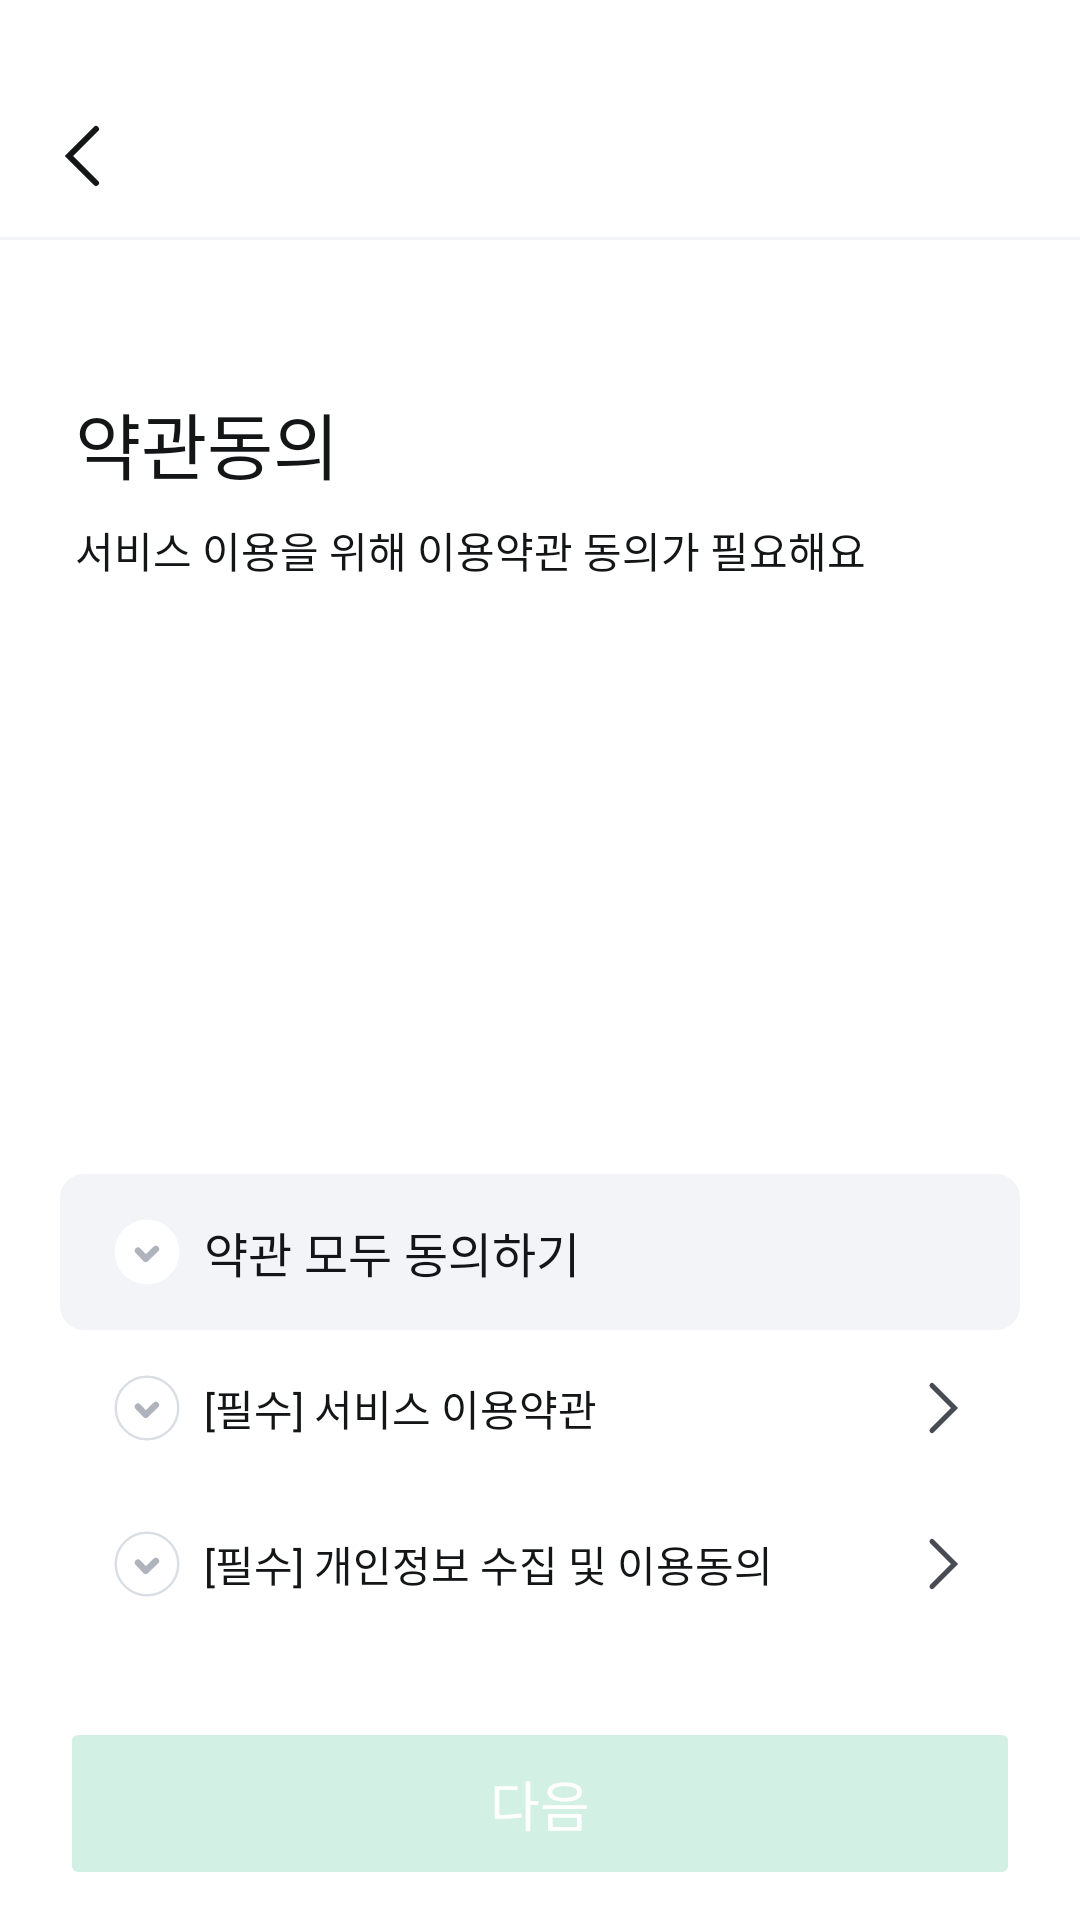

Android layout source for this screen:
<!-- AndroidManifest.xml: application theme Theme.Terbuck -->
<!-- res/layout/fragment_sign_up_agreement.xml -->
<?xml version="1.0" encoding="utf-8"?>
<androidx.constraintlayout.widget.ConstraintLayout xmlns:android="http://schemas.android.com/apk/res/android"
    xmlns:tools="http://schemas.android.com/tools"
    android:layout_width="match_parent"
    android:layout_height="match_parent"
    xmlns:app="http://schemas.android.com/apk/res-auto"
    tools:context=".ui.onboarding.SignUpAgreementFragment">

    <include
        android:id="@+id/toolbar"
        layout="@layout/toolbar_back_title"
        android:layout_width="0dp"
        android:layout_height="wrap_content"
        app:layout_constraintEnd_toEndOf="parent"
        app:layout_constraintStart_toStartOf="parent"
        app:layout_constraintTop_toTopOf="parent" />

    <TextView
        android:id="@+id/textView_title"
        style="@style/Title_Bold_24"
        android:layout_width="wrap_content"
        android:layout_height="wrap_content"
        android:layout_marginTop="50dp"
        android:layout_marginStart="25dp"
        android:text="약관동의"
        app:layout_constraintStart_toStartOf="parent"
        app:layout_constraintTop_toBottomOf="@+id/toolbar" />

    <TextView
        android:id="@+id/textView_description"
        android:layout_width="wrap_content"
        android:layout_height="wrap_content"
        android:layout_marginEnd="25dp"
        android:layout_marginTop="8dp"
        android:text="서비스 이용을 위해 이용약관 동의가 필요해요"
        app:layout_constraintEnd_toEndOf="parent"
        app:layout_constraintHorizontal_bias="0.0"
        app:layout_constraintStart_toStartOf="@+id/textView_title"
        app:layout_constraintTop_toBottomOf="@+id/textView_title" />

    <androidx.constraintlayout.widget.ConstraintLayout
        android:layout_width="match_parent"
        android:layout_height="wrap_content"
        android:layout_marginHorizontal="20dp"
        android:layout_marginBottom="25dp"
        app:layout_constraintBottom_toTopOf="@+id/button_next"
        app:layout_constraintEnd_toEndOf="parent"
        app:layout_constraintStart_toStartOf="parent"
        app:layout_constraintTop_toBottomOf="@+id/textView_description"
        app:layout_constraintVertical_bias="1.0">

        <LinearLayout
            android:id="@+id/layout_agreement_all"
            android:layout_width="match_parent"
            android:layout_height="match_parent"
            android:background="@drawable/background_white5_radius8"
            android:orientation="horizontal"
            android:paddingHorizontal="16dp"
            android:paddingVertical="13dp"
            app:layout_constraintEnd_toEndOf="parent"
            app:layout_constraintStart_toStartOf="parent"
            app:layout_constraintTop_toTopOf="parent">

            <ImageView
                android:id="@+id/imageView_checkbox_all"
                android:layout_width="wrap_content"
                android:layout_height="wrap_content"
                android:layout_gravity="center"
                android:src="@drawable/ic_checkbox_white" />

            <TextView
                android:id="@+id/textView_agreement_all"
                style="@style/Text_Semi_16"
                android:layout_width="wrap_content"
                android:layout_height="wrap_content"
                android:layout_gravity="center"
                android:layout_marginStart="6dp"
                android:layout_weight="1"
                android:text="약관 모두 동의하기" />
        </LinearLayout>

        <LinearLayout
            android:id="@+id/layout_agreement1"
            android:layout_width="match_parent"
            android:layout_height="match_parent"
            android:orientation="horizontal"
            android:paddingHorizontal="16dp"
            android:paddingVertical="13dp"
            app:layout_constraintEnd_toEndOf="parent"
            app:layout_constraintStart_toStartOf="parent"
            app:layout_constraintTop_toBottomOf="@+id/layout_agreement_all">

            <ImageView
                android:id="@+id/imageView_checkbox1"
                android:layout_width="wrap_content"
                android:layout_height="wrap_content"
                android:layout_gravity="center"
                android:src="@drawable/ic_checkbox_stroke" />

            <TextView
                android:id="@+id/textView_agreement_agreement1"
                style="@style/Text_Regular_14"
                android:layout_width="wrap_content"
                android:layout_height="wrap_content"
                android:layout_gravity="center"
                android:layout_marginStart="6dp"
                android:layout_marginEnd="6dp"
                android:layout_weight="1"
                android:text="[필수] 서비스 이용약관" />

            <ImageView
                android:id="@+id/imageView_next1"
                android:layout_width="wrap_content"
                android:layout_height="wrap_content"
                android:layout_gravity="center"
                android:src="@drawable/ic_next_black30" />
        </LinearLayout>

        <LinearLayout
            android:id="@+id/layout_agreement2"
            android:layout_width="match_parent"
            android:layout_height="match_parent"
            android:orientation="horizontal"
            android:paddingHorizontal="16dp"
            android:paddingVertical="13dp"
            app:layout_constraintEnd_toEndOf="parent"
            app:layout_constraintStart_toStartOf="parent"
            app:layout_constraintTop_toBottomOf="@+id/layout_agreement1">

            <ImageView
                android:id="@+id/imageView_checkbox2"
                android:layout_width="wrap_content"
                android:layout_height="wrap_content"
                android:layout_gravity="center"
                android:src="@drawable/ic_checkbox_stroke" />

            <TextView
                android:id="@+id/textView_agreement_agreement2"
                style="@style/Text_Regular_14"
                android:layout_width="wrap_content"
                android:layout_height="wrap_content"
                android:layout_gravity="center"
                android:layout_marginStart="6dp"
                android:layout_marginEnd="6dp"
                android:layout_weight="1"
                android:text="[필수] 개인정보 수집 및 이용동의" />

            <ImageView
                android:id="@+id/imageView_next2"
                android:layout_width="wrap_content"
                android:layout_height="wrap_content"
                android:layout_gravity="center"
                android:src="@drawable/ic_next_black30" />
        </LinearLayout>
    </androidx.constraintlayout.widget.ConstraintLayout>

    <Button
        android:id="@+id/button_next"
        style="@style/NextButton"
        android:layout_width="0dp"
        android:layout_height="wrap_content"
        android:enabled="false"
        android:text="다음"
        app:layout_constraintBottom_toBottomOf="parent"
        app:layout_constraintEnd_toEndOf="parent"
        app:layout_constraintStart_toStartOf="parent" />
</androidx.constraintlayout.widget.ConstraintLayout>
<!-- res/layout/toolbar_back_title.xml (included above) -->
<?xml version="1.0" encoding="utf-8"?>
<androidx.constraintlayout.widget.ConstraintLayout xmlns:android="http://schemas.android.com/apk/res/android"
    xmlns:app="http://schemas.android.com/apk/res-auto"
    xmlns:tools="http://schemas.android.com/tools"
    android:layout_width="match_parent"
    android:layout_height="wrap_content"
    android:paddingTop="24dp">

    <androidx.constraintlayout.widget.ConstraintLayout
        android:layout_width="0dp"
        android:layout_height="wrap_content"
        android:padding="16dp"
        app:layout_constraintBottom_toBottomOf="@+id/divider"
        app:layout_constraintEnd_toEndOf="parent"
        app:layout_constraintStart_toStartOf="parent"
        app:layout_constraintTop_toTopOf="parent">

        <ImageView
            android:id="@+id/button_back"
            android:layout_width="wrap_content"
            android:layout_height="wrap_content"
            app:layout_constraintStart_toStartOf="parent"
            app:layout_constraintTop_toTopOf="parent"
            app:srcCompat="@drawable/ic_back_black50" />

        <TextView
            android:id="@+id/textView_head"
            style="@style/Text_Semi_16"
            android:layout_width="wrap_content"
            android:layout_height="wrap_content"
            app:layout_constraintBottom_toBottomOf="@+id/button_back"
            app:layout_constraintEnd_toEndOf="parent"
            app:layout_constraintStart_toStartOf="parent"
            app:layout_constraintTop_toTopOf="@+id/button_back" />
    </androidx.constraintlayout.widget.ConstraintLayout>

    <View
        android:id="@+id/divider"
        android:layout_width="match_parent"
        android:layout_height="1dp"
        android:background="@color/white_5"
        app:layout_constraintBottom_toBottomOf="parent"
        tools:layout_editor_absoluteX="16dp" />
</androidx.constraintlayout.widget.ConstraintLayout>
<!-- resources referenced by this layout -->
<resources>
  <color name="white_5">#F2F4F7</color>
  <!-- drawable background_white5_radius8 (drawable) -->
  <?xml version="1.0" encoding="utf-8"?>
  <shape xmlns:android="http://schemas.android.com/apk/res/android">
  
      <solid android:color="@color/white_5"/>
  
      <corners android:radius="8dp"/>
  </shape>
  <!-- drawable ic_back_black50 (drawable) -->
  <vector xmlns:android="http://schemas.android.com/apk/res/android"
      android:width="24dp"
      android:height="24dp"
      android:viewportWidth="24"
      android:viewportHeight="24">
    <path
        android:pathData="M16,21L7,12L16,3"
        android:strokeWidth="2"
        android:fillColor="#00000000"
        android:strokeColor="#141517"
        android:strokeLineCap="round"/>
  </vector>
  <!-- drawable ic_next_black30 (drawable) -->
  <vector xmlns:android="http://schemas.android.com/apk/res/android"
      android:width="20dp"
      android:height="20dp"
      android:viewportWidth="20"
      android:viewportHeight="20">
    <path
        android:pathData="M6.667,2.5L14.167,10L6.667,17.5"
        android:strokeWidth="1.66667"
        android:fillColor="#00000000"
        android:strokeColor="#5A5E66"
        android:strokeLineCap="round"/>
    <path
        android:pathData="M6.667,2.5L14.167,10L6.667,17.5"
        android:strokeAlpha="0.2"
        android:strokeWidth="1.66667"
        android:fillColor="#00000000"
        android:strokeColor="#000000"
        android:strokeLineCap="round"/>
  </vector>
  <style name="NextButton" parent="Text_Semi_18">
          <item name="android:layout_height">wrap_content</item>
          <item name="android:layout_marginHorizontal">20dp</item>
          <item name="android:layout_marginBottom">10dp</item>
          <item name="android:textColor">@color/white</item>
          <item name="cornerRadius">16dp</item>
          <item name="android:backgroundTint">@drawable/background_button</item>
          <item name="android:paddingVertical">15.5dp</item>
      </style>
  <style name="Text_Regular_14">
          <item name="android:fontFamily">@font/pretendard_regular</item>
          <item name="android:textSize">14sp</item>
      </style>
  <style name="Text_Semi_16">
          <item name="android:fontFamily">@font/pretendard_semi_bold</item>
          <item name="android:textSize">16sp</item>
      </style>
  <style name="Title_Bold_24">
          <item name="android:fontFamily">@font/pretendard_bold</item>
          <item name="android:textSize">24sp</item>
      </style>
  <style name="Theme.Terbuck" parent="Base.Theme.Terbuck" />
  <style name="Text_Semi_18">
          <item name="android:fontFamily">@font/pretendard_semi_bold</item>
          <item name="android:textSize">18sp</item>
      </style>
  <color name="white">#FFFFFFFF</color>
  <!-- drawable background_button (drawable) -->
  <?xml version="1.0" encoding="utf-8"?>
  <selector xmlns:android="http://schemas.android.com/apk/res/android">
  
      <item android:state_enabled="false" android:color="@color/green_10"/>
      <item android:state_enabled="true" android:color="@color/green_50"/>
  
  </selector>
  <style name="Base.Theme.Terbuck" parent="Theme.Material3.DayNight.NoActionBar">
          <item name="colorPrimary">@color/green_50</item>
          <item name="android:statusBarColor">@color/transparent</item>
          <item name="android:textColor">@color/black_50</item>
          <item name="android:windowBackground">@color/white</item>
          <item name="colorControlActivated">@color/green_50</item> 
          <item name="android:windowLightStatusBar">true</item>   
      </style>
  <color name="green_10">#D2F1E4</color>
  <color name="green_50">#6AD8A9</color>
  <color name="transparent">#00000000</color>
  <color name="black_50">#141517</color>
</resources>
